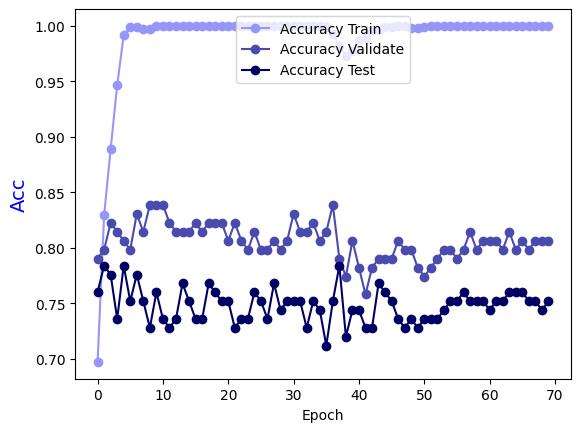

Data behind this chart, as committed beside it:
Epoch, Accuracy Train, Accuracy Validate, Accuracy Test
0.0, 0.6973, 0.7903, 0.76
1.0, 0.8295, 0.7984, 0.784
2.0, 0.889, 0.8226, 0.776
3.0, 0.9465, 0.8145, 0.736
4.0, 0.9919, 0.8065, 0.784
5.0, 0.999, 0.7984, 0.752
6.0, 0.999, 0.8306, 0.776
7.0, 0.997, 0.8145, 0.752
8.0, 0.997, 0.8387, 0.728
9.0, 1.0, 0.8387, 0.76
10.0, 1.0, 0.8387, 0.736
11.0, 1.0, 0.8226, 0.728
12.0, 1.0, 0.8145, 0.736
13.0, 1.0, 0.8145, 0.768
14.0, 1.0, 0.8145, 0.752
15.0, 1.0, 0.8226, 0.736
16.0, 1.0, 0.8145, 0.736
17.0, 1.0, 0.8226, 0.768
18.0, 1.0, 0.8226, 0.76
19.0, 1.0, 0.8226, 0.752
20.0, 1.0, 0.8065, 0.752
21.0, 1.0, 0.8226, 0.728
22.0, 1.0, 0.8065, 0.736
23.0, 1.0, 0.7984, 0.736
24.0, 1.0, 0.8145, 0.76
25.0, 1.0, 0.7984, 0.752
26.0, 1.0, 0.7984, 0.736
27.0, 1.0, 0.8065, 0.768
28.0, 1.0, 0.7984, 0.744
29.0, 1.0, 0.8065, 0.752
30.0, 1.0, 0.8306, 0.752
31.0, 1.0, 0.8145, 0.752
32.0, 1.0, 0.8145, 0.728
33.0, 1.0, 0.8226, 0.752
34.0, 1.0, 0.8065, 0.744
35.0, 0.999, 0.8145, 0.712
36.0, 0.9929, 0.8387, 0.752
37.0, 0.9818, 0.7903, 0.784
38.0, 0.9728, 0.7742, 0.72
39.0, 0.9778, 0.8065, 0.744
40.0, 0.9869, 0.7823, 0.744
41.0, 0.9889, 0.7581, 0.728
42.0, 0.996, 0.7823, 0.728
43.0, 0.996, 0.7903, 0.768
44.0, 0.999, 0.7903, 0.76
45.0, 0.999, 0.7903, 0.752
46.0, 1.0, 0.8065, 0.736
47.0, 1.0, 0.7984, 0.728
48.0, 0.998, 0.7984, 0.736
49.0, 0.998, 0.7823, 0.728
50.0, 0.999, 0.7742, 0.736
51.0, 1.0, 0.7823, 0.736
52.0, 1.0, 0.7903, 0.736
53.0, 1.0, 0.7984, 0.744
54.0, 1.0, 0.7984, 0.752
55.0, 1.0, 0.7903, 0.752
56.0, 1.0, 0.7984, 0.76
57.0, 1.0, 0.8145, 0.752
58.0, 1.0, 0.7984, 0.752
59.0, 1.0, 0.8065, 0.752
... 10 more rows
